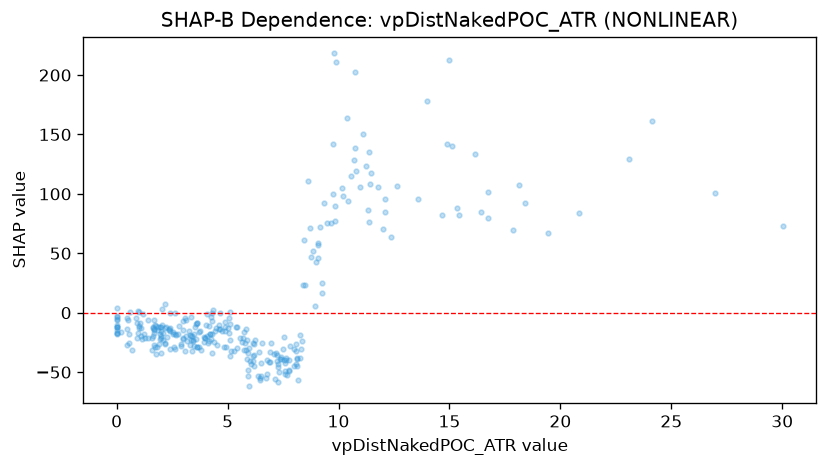

Values plotted in this chart, from the file beside it:
feature_value, shap_value
0.0, 4.106
0.0, -17.65
1.116, -19.54
4.893, -15.45
6.541, -25.61
14.65, 81.93
11.99, 70.47
1.096, -13.09
1.865, -14.34
4.271, -3.195
11.24, 123.4
3.576, -22.02
12.07, 95.72
11.48, 117.4
19.43, 67.17
18.16, 107.2
2.55, -16.08
26.98, 100.9
30.01, 73.15
23.09, 129.2
16.41, 84.47
16.73, 79.5
5.848, -13.42
8.256, -38.5
9.064, 59.06
5.725, -16.03
3.741, -14.97
8.425, 61.59
5.402, -12.07
1.041, -8.65
8.367, -23.69
5.092, 0.255
5.069, -16.95
4.276, -0.519
6.131, -25.79
0.023, -17.21
4.903, -11.79
17.85, 69.73
7.527, -20.3
10.98, 106.1
15.43, 81.95
11.4, 108.2
4.386, -24.39
5.437, -12.14
2.234, -11.63
2.257, -20.28
3.638, -8.991
6.93, -32.69
9.245, 24.82
8.117, -39.21
8.101, -32.57
10.17, 104.8
7.493, -30.73
12.12, 85.06
4.428, -15.69
3.926, -20.38
16.16, 134
5.893, -39.01
6.457, -54.75
1.026, -13.23
... 253 more rows
